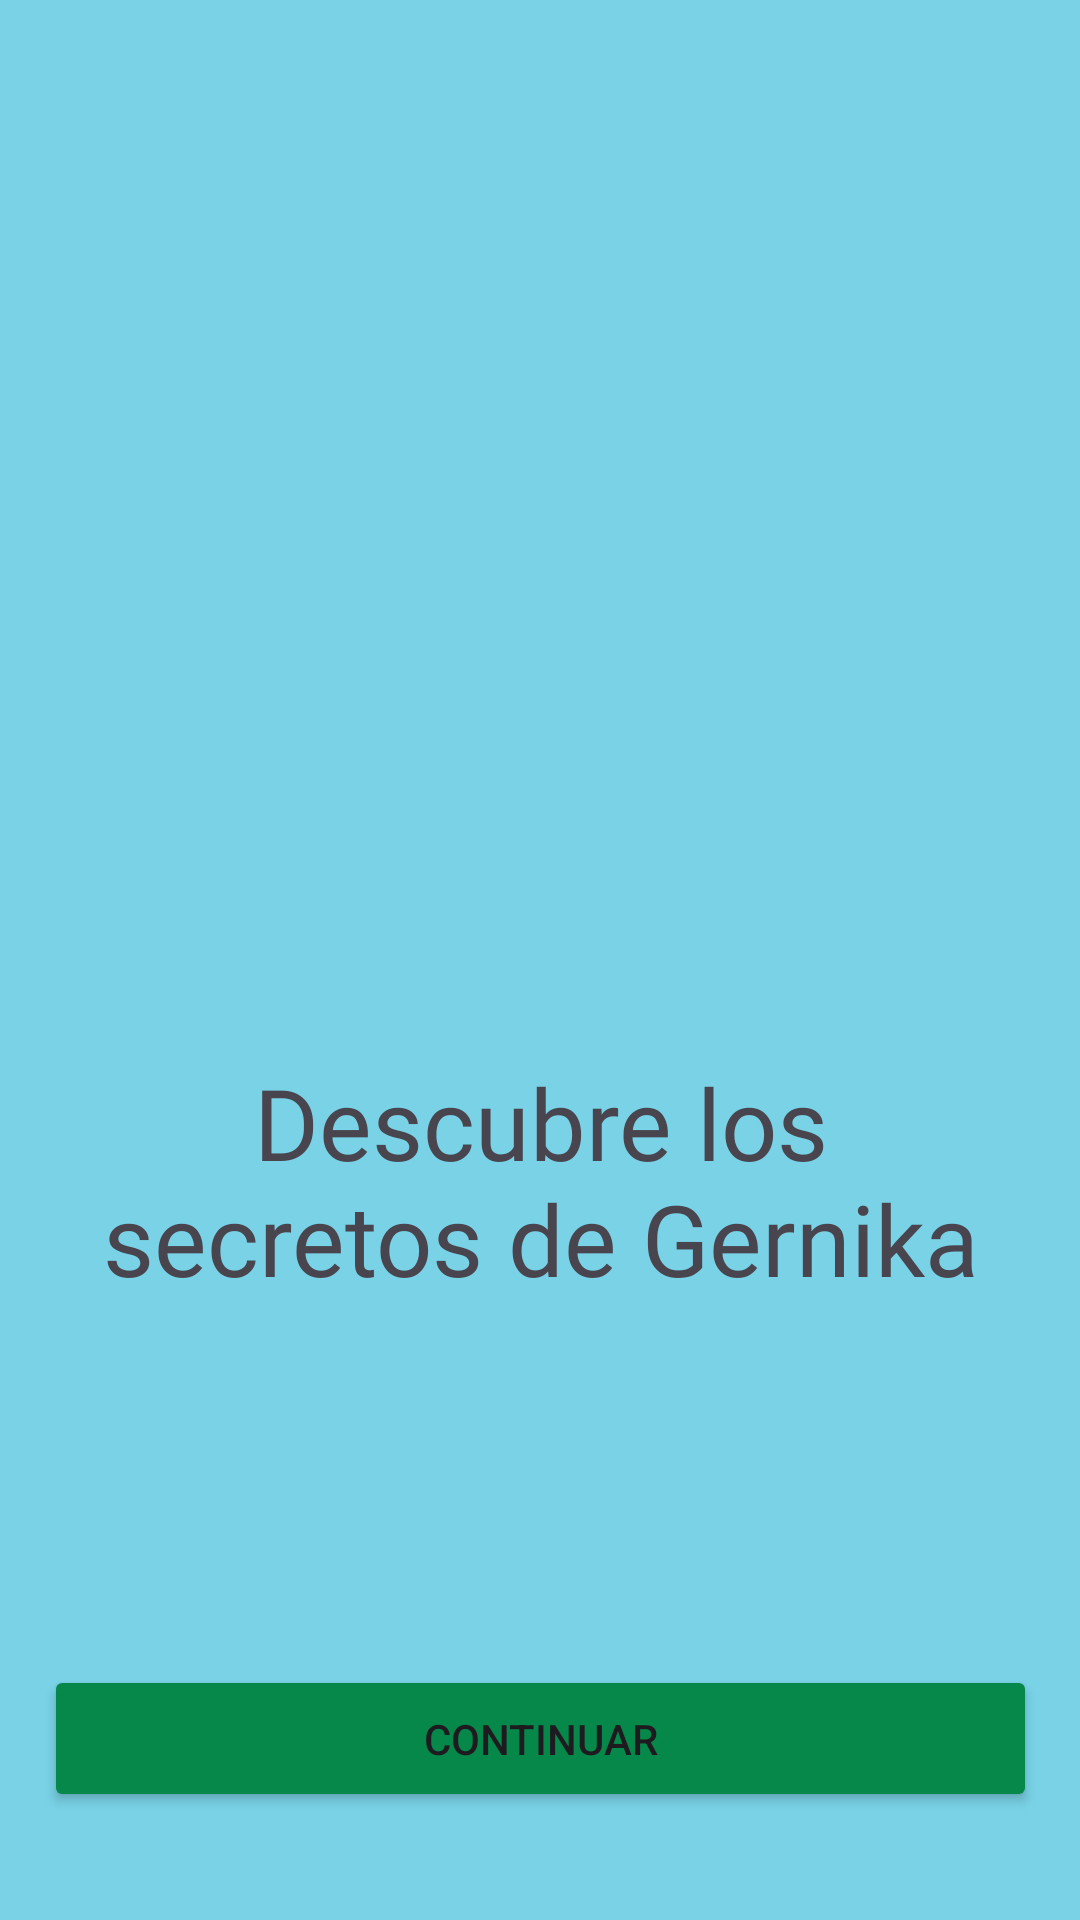

Reconstruct the res/layout file that produces this screen, plus the resources it refers to.
<!-- AndroidManifest.xml: application theme Theme.GernikaApp -->
<!-- res/layout/activity_main.xml -->
<?xml version="1.0" encoding="utf-8"?>
<androidx.constraintlayout.widget.ConstraintLayout xmlns:android="http://schemas.android.com/apk/res/android"
    xmlns:app="http://schemas.android.com/apk/res-auto"
    xmlns:tools="http://schemas.android.com/tools"
    android:layout_width="match_parent"
    android:layout_height="match_parent"
    android:background="#79D2E6"
    android:backgroundTint="#79D2E6"
    tools:context=".MainActivity">

    <ImageView
        android:id="@+id/imageView"
        android:layout_width="0dp"
        android:layout_height="0dp"
        android:layout_marginStart="66dp"
        android:layout_marginEnd="66dp"
        android:layout_marginBottom="21dp"
        app:layout_constraintBottom_toTopOf="@+id/textView"
        app:layout_constraintEnd_toEndOf="parent"
        app:layout_constraintStart_toStartOf="parent"
        app:layout_constraintTop_toTopOf="parent"
        app:srcCompat="@drawable/ArbolGernika" />

    <Button
        android:id="@+id/button"
        android:layout_width="331dp"
        android:layout_height="49dp"
        android:layout_marginStart="33dp"
        android:layout_marginEnd="33dp"
        android:layout_marginBottom="36dp"
        android:backgroundTint="#05884A"
        android:text="Continuar"
        app:layout_constraintBottom_toBottomOf="parent"
        app:layout_constraintEnd_toEndOf="parent"
        app:layout_constraintStart_toStartOf="parent" />

    <TextView
        android:id="@+id/textView"
        android:layout_width="297dp"
        android:layout_height="189dp"
        android:layout_marginStart="66dp"
        android:layout_marginEnd="66dp"
        android:layout_marginBottom="152dp"
        android:fontFamily="@font/uncial_antiqua"
        android:gravity="center"
        android:text="Descubre los secretos de Gernika"
        android:textSize="33sp"
        app:layout_constraintBottom_toBottomOf="parent"
        app:layout_constraintEnd_toEndOf="parent"
        app:layout_constraintHorizontal_bias="0.493"
        app:layout_constraintStart_toStartOf="parent"
        app:layout_constraintTop_toBottomOf="@+id/imageView" />

</androidx.constraintlayout.widget.ConstraintLayout>
<!-- resources referenced by this layout -->
<resources>
  <style name="Theme.GernikaApp" parent="Base.Theme.GernikaApp" />
  <style name="Base.Theme.GernikaApp" parent="Theme.Material3.DayNight.NoActionBar">
          
          
      </style>
</resources>
